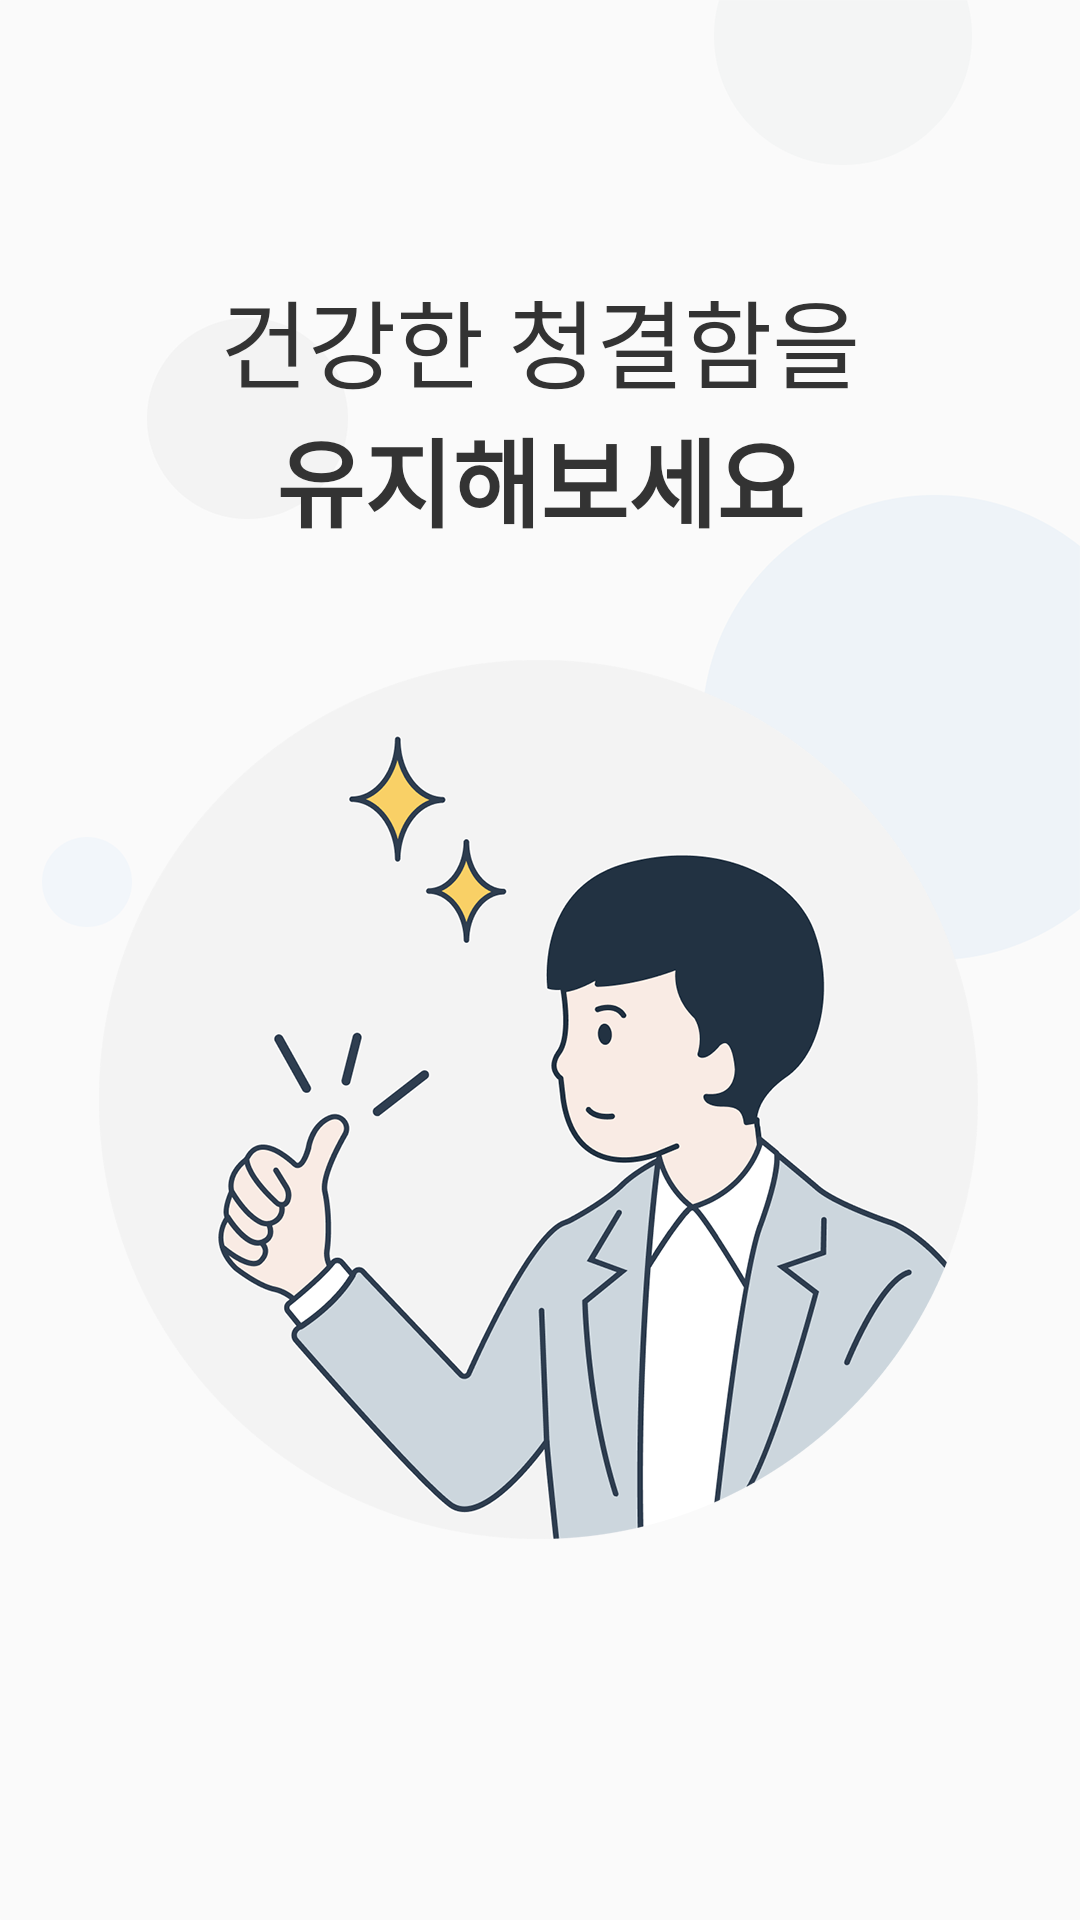

Write the Android layout XML for this screen, with the resource values it uses.
<!-- AndroidManifest.xml: application theme AppTheme -->
<!-- res/layout/fragment_walk_third.xml -->
<?xml version="1.0" encoding="utf-8"?>
<androidx.constraintlayout.widget.ConstraintLayout xmlns:android="http://schemas.android.com/apk/res/android"
    xmlns:app="http://schemas.android.com/apk/res-auto"
    android:layout_width="match_parent"
    android:layout_height="match_parent">

    <ImageView
        android:id="@+id/backgroundImg"
        android:layout_width="match_parent"
        android:layout_height="match_parent"
        android:scaleType="centerCrop"
        android:src="@drawable/img_walkthrough_04_bg"></ImageView>

    <TextView
        android:id="@+id/firstTitle"
        android:layout_width="wrap_content"
        android:layout_height="wrap_content"
        android:layout_marginTop="90dp"
        android:gravity="center"
        android:text="@string/walk_03_m"
        android:textColor="@color/colorBlack"
        android:textSize="32sp"
        app:layout_constraintEnd_toEndOf="parent"
        app:layout_constraintStart_toStartOf="parent"
        app:layout_constraintTop_toTopOf="parent" />

    <TextView
        android:id="@+id/secondTitle"
        android:layout_width="wrap_content"
        android:layout_height="wrap_content"
        android:text="@string/walk_03_s"
        android:textColor="@color/colorBlack"
        android:textSize="32sp"
        android:textStyle="bold"
        app:layout_constraintEnd_toEndOf="parent"
        app:layout_constraintStart_toStartOf="parent"
        app:layout_constraintTop_toBottomOf="@id/firstTitle" />

    <ImageView
        android:id="@+id/illustration"
        android:layout_width="wrap_content"
        android:layout_height="wrap_content"
        android:layout_marginBottom="118dp"
        android:background="@drawable/img_walkthrough_03"
        app:layout_constraintBottom_toBottomOf="parent"
        app:layout_constraintEnd_toEndOf="parent"
        app:layout_constraintStart_toStartOf="parent" />

</androidx.constraintlayout.widget.ConstraintLayout>
<!-- resources referenced by this layout -->
<resources>
  <color name="colorBlack">#333333</color>
  <!-- drawable img_walkthrough_03: png bitmap (drawable-hdpi, 78684 bytes) -->
  <!-- drawable img_walkthrough_04_bg: png bitmap (drawable-hdpi, 12453 bytes) -->
  <string name="walk_03_m">건강한 청결함을</string>
  <string name="walk_03_s">유지해보세요</string>
  <style name="AppTheme" parent="Theme.AppCompat.Light.NoActionBar">
          
          <item name="colorPrimary">@color/colorNavy</item>
          <item name="colorPrimaryDark">@color/colorPrimaryDark</item>
          <item name="colorAccent">@color/colorAccent</item>
          <item name="bottomSheetDialogTheme">@style/AppBottomSheetDialogTheme</item>
  
          
          <item name="android:textViewStyle">@style/customTextViewFontStyle</item>
          <item name="android:buttonStyle">@style/customButtonFontStyle</item>
          <item name="android:editTextStyle">@style/customEditTextFontStyle</item>
          <item name="android:radioButtonStyle">@style/customRadioButtonFontStyle</item>
          <item name="android:checkboxStyle">@style/customCheckboxFontStyle</item>
  
          
          <item name="android:includeFontPadding">false</item>
      </style>
  <color name="colorNavy">#2F3E50</color>
  <color name="colorPrimaryDark">#3700B3</color>
  <color name="colorAccent">#03DAC5</color>
  <style name="AppBottomSheetDialogTheme" parent="Theme.Design.Light.BottomSheetDialog">
          <item name="bottomSheetStyle">@style/AppModalStyle</item>
      </style>
  <style name="AppModalStyle" parent="Widget.Design.BottomSheet.Modal">
          <item name="android:background">@drawable/bottom_sheet_border</item>
      </style>
</resources>
